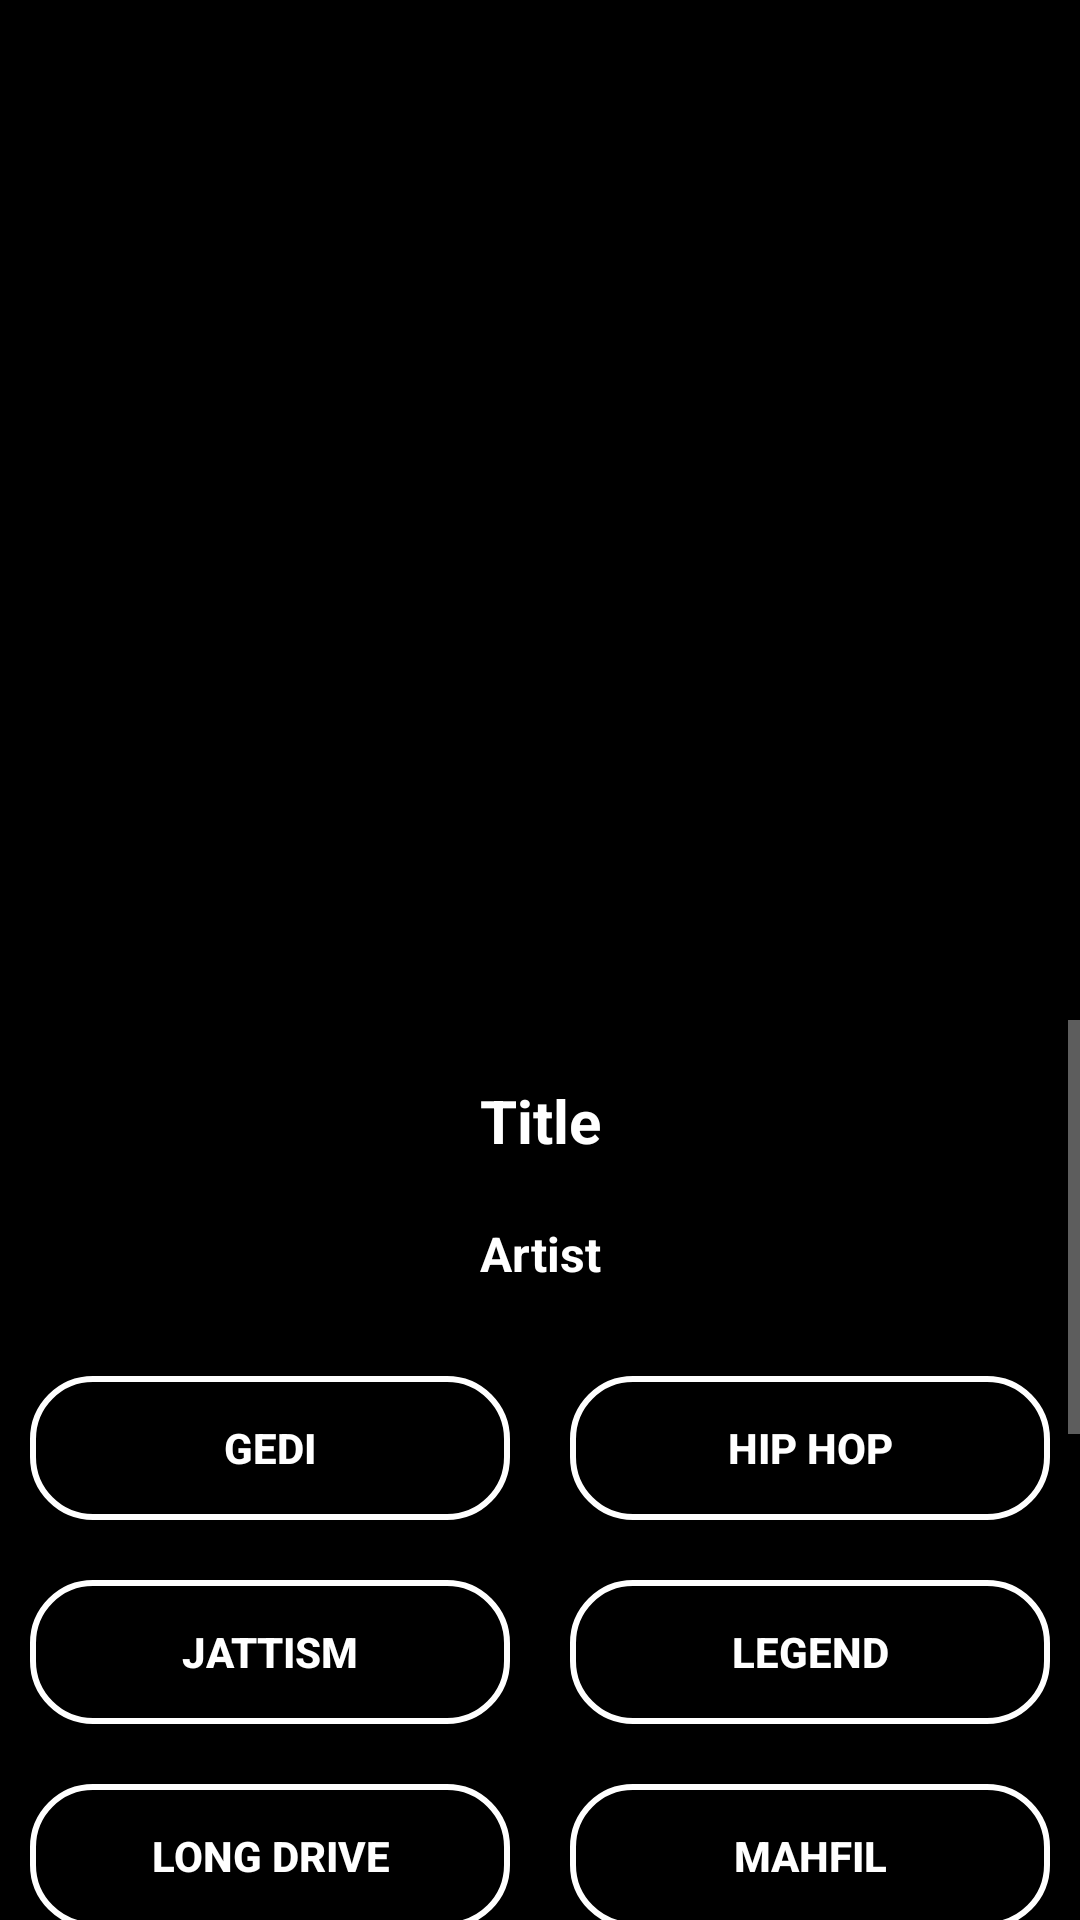

Produce the Android XML layout that renders to this screen, including the resource entries it uses.
<!-- AndroidManifest.xml: application theme AppTheme -->
<!-- res/layout/fragment_approval_songs.xml -->
<?xml version="1.0" encoding="utf-8"?>
<RelativeLayout xmlns:android="http://schemas.android.com/apk/res/android"
    android:orientation="vertical"
    android:layout_width="match_parent"
    android:layout_height="match_parent"
    android:paddingTop="30dp"
    android:background="#000000">

    <androidx.recyclerview.widget.RecyclerView
        android:id="@+id/songs_list"
        android:layout_width="match_parent"
        android:layout_height="match_parent"
        android:layout_above="@id/metadata_center"/>

    <ScrollView
        android:id="@+id/metadata_center"
        android:layout_width="match_parent"
        android:layout_height="300dp"
        android:layout_alignParentBottom="true">

        <LinearLayout
            android:layout_width="match_parent"
            android:layout_height="wrap_content"
            android:orientation="vertical">

            <LinearLayout
                android:layout_width="match_parent"
                android:layout_height="wrap_content"
                android:layout_margin="10dp"
                android:orientation="vertical">

                <TextView
                    android:id="@+id/track_title"
                    android:layout_width="match_parent"
                    android:layout_height="wrap_content"
                    android:textAlignment="center"
                    android:textStyle="bold"
                    android:textSize="20sp"
                    android:text="Title"
                    android:padding="10dp"
                    android:textColor="@color/colorTextPrimary"/>

                <TextView
                    android:id="@+id/track_artist"
                    android:layout_width="match_parent"
                    android:layout_height="wrap_content"
                    android:textAlignment="center"
                    android:textStyle="bold"
                    android:textSize="16sp"
                    android:padding="10dp"
                    android:text="Artist"
                    android:textColor="@color/colorTextPrimary"/>

            </LinearLayout>

            <LinearLayout
                android:layout_width="match_parent"
                android:layout_height="wrap_content"
                android:orientation="horizontal">

                <Button
                    android:id="@+id/gedi_btn"
                    android:layout_width="0dp"
                    android:layout_height="wrap_content"
                    android:layout_weight="1"
                    android:layout_margin="10dp"
                    android:text="GEDI"
                    android:textStyle="bold"
                    android:background="@drawable/rounded_border_btn_20"/>

                <Button
                    android:id="@+id/hip_hop_btn"
                    android:layout_width="0dp"
                    android:layout_height="wrap_content"
                    android:layout_weight="1"
                    android:layout_margin="10dp"
                    android:text="HIP HOP"
                    android:textStyle="bold"
                    android:background="@drawable/rounded_border_btn_20"/>

            </LinearLayout>

            <LinearLayout
                android:layout_width="match_parent"
                android:layout_height="wrap_content"
                android:orientation="horizontal">

                <Button
                    android:id="@+id/jattism_btn"
                    android:layout_width="0dp"
                    android:layout_height="wrap_content"
                    android:layout_weight="1"
                    android:layout_margin="10dp"
                    android:text="JATTISM"
                    android:textStyle="bold"
                    android:background="@drawable/rounded_border_btn_20"/>

                <Button
                    android:id="@+id/legend_btn"
                    android:layout_width="0dp"
                    android:layout_height="wrap_content"
                    android:layout_weight="1"
                    android:layout_margin="10dp"
                    android:text="LEGEND"
                    android:textStyle="bold"
                    android:background="@drawable/rounded_border_btn_20"/>

            </LinearLayout>

            <LinearLayout
                android:layout_width="match_parent"
                android:layout_height="wrap_content"
                android:orientation="horizontal">

                <Button
                    android:id="@+id/long_drive_btn"
                    android:layout_width="0dp"
                    android:layout_height="wrap_content"
                    android:layout_weight="1"
                    android:layout_margin="10dp"
                    android:text="LONG DRIVE"
                    android:textStyle="bold"
                    android:background="@drawable/rounded_border_btn_20"/>

                <Button
                    android:id="@+id/mahfil_btn"
                    android:layout_width="0dp"
                    android:layout_height="wrap_content"
                    android:layout_weight="1"
                    android:layout_margin="10dp"
                    android:text="MAHFIL"
                    android:textStyle="bold"
                    android:background="@drawable/rounded_border_btn_20"/>

            </LinearLayout>

            <LinearLayout
                android:layout_width="match_parent"
                android:layout_height="wrap_content"
                android:orientation="horizontal">

                <Button
                    android:id="@+id/original_btn"
                    android:layout_width="0dp"
                    android:layout_height="wrap_content"
                    android:layout_weight="1"
                    android:layout_margin="10dp"
                    android:text="ORIGINAL"
                    android:textStyle="bold"
                    android:background="@drawable/rounded_border_btn_20"/>

                <Button
                    android:id="@+id/parental_btn"
                    android:layout_width="0dp"
                    android:layout_height="wrap_content"
                    android:layout_weight="1"
                    android:layout_margin="10dp"
                    android:text="PARENTAL"
                    android:textStyle="bold"
                    android:background="@drawable/rounded_border_btn_20"/>

            </LinearLayout>

            <LinearLayout
                android:layout_width="match_parent"
                android:layout_height="wrap_content"
                android:orientation="horizontal">

                <Button
                    android:id="@+id/party_btn"
                    android:layout_width="0dp"
                    android:layout_height="wrap_content"
                    android:layout_weight="1"
                    android:layout_margin="10dp"
                    android:text="PARTY"
                    android:textStyle="bold"
                    android:background="@drawable/rounded_border_btn_20"/>

                <Button
                    android:id="@+id/pro_btn"
                    android:layout_width="0dp"
                    android:layout_height="wrap_content"
                    android:layout_weight="1"
                    android:layout_margin="10dp"
                    android:text="PRO"
                    android:textStyle="bold"
                    android:background="@drawable/rounded_border_btn_20"/>

            </LinearLayout>

            <LinearLayout
                android:layout_width="match_parent"
                android:layout_height="wrap_content"
                android:orientation="horizontal">

                <Button
                    android:id="@+id/rap_btn"
                    android:layout_width="0dp"
                    android:layout_height="wrap_content"
                    android:layout_weight="1"
                    android:layout_margin="10dp"
                    android:text="RAP"
                    android:textStyle="bold"
                    android:background="@drawable/rounded_border_btn_20"/>

                <Button
                    android:id="@+id/romance_btn"
                    android:layout_width="0dp"
                    android:layout_height="wrap_content"
                    android:layout_weight="1"
                    android:layout_margin="10dp"
                    android:text="ROMANCE"
                    android:textStyle="bold"
                    android:background="@drawable/rounded_border_btn_20"/>

            </LinearLayout>

            <LinearLayout
                android:layout_width="match_parent"
                android:layout_height="wrap_content"
                android:orientation="horizontal">

                <Button
                    android:id="@+id/sad_btn"
                    android:layout_width="0dp"
                    android:layout_height="wrap_content"
                    android:layout_weight="1"
                    android:layout_margin="10dp"
                    android:text="SAD"
                    android:textStyle="bold"
                    android:background="@drawable/rounded_border_btn_20"/>

                <Button
                    android:id="@+id/gender_btn"
                    android:layout_width="0dp"
                    android:layout_height="wrap_content"
                    android:layout_weight="1"
                    android:layout_margin="10dp"
                    android:text="M"
                    android:textStyle="bold"
                    android:background="@drawable/rounded_border_btn_20"/>

            </LinearLayout>

            <LinearLayout
                android:layout_width="match_parent"
                android:layout_height="wrap_content"
                android:orientation="horizontal">

                <Space
                    android:layout_width="0dp"
                    android:layout_height="wrap_content"
                    android:layout_weight="1"/>

                <ImageButton
                    android:id="@+id/delete_btn"
                    android:layout_width="50dp"
                    android:layout_height="50dp"
                    android:layout_gravity="center"
                    android:background="@drawable/oval_btn"
                    android:src="@drawable/ic_delete"
                    android:scaleType="center"
                    android:padding="10dp"
                    />

                <Space
                    android:layout_width="0dp"
                    android:layout_height="wrap_content"
                    android:layout_weight="1"/>

                <Button
                    android:id="@+id/approve_btn"
                    android:layout_width="0dp"
                    android:layout_height="wrap_content"
                    android:layout_weight="3"
                    android:layout_margin="10dp"
                    android:text="Approve"
                    android:textStyle="bold"
                    android:background="@drawable/rounded_gradient_20_red"/>

                <Space
                    android:layout_width="0dp"
                    android:layout_height="wrap_content"
                    android:layout_weight="1"/>

                <ImageButton
                    android:id="@+id/next_btn"
                    android:layout_width="50dp"
                    android:layout_height="50dp"
                    android:layout_gravity="center"
                    android:background="@drawable/oval_btn"
                    android:src="@drawable/ic_next_dark"
                    android:scaleType="center"
                    android:padding="10dp"
                    />

                <Space
                    android:layout_width="0dp"
                    android:layout_height="wrap_content"
                    android:layout_weight="1"/>

            </LinearLayout>

        </LinearLayout>

    </ScrollView>

</RelativeLayout>
<!-- resources referenced by this layout -->
<resources>
  <color name="colorTextPrimary">#FFFFFF</color>
  <!-- drawable ic_delete (drawable) -->
  <vector android:height="40dp" android:tint="#FDFFFF"
      android:viewportHeight="24" android:viewportWidth="24"
      android:width="40dp" xmlns:android="http://schemas.android.com/apk/res/android">
      <path android:fillColor="@android:color/white" android:pathData="M6,19c0,1.1 0.9,2 2,2h8c1.1,0 2,-0.9 2,-2L18,7L6,7v12zM8.46,11.88l1.41,-1.41L12,12.59l2.12,-2.12 1.41,1.41L13.41,14l2.12,2.12 -1.41,1.41L12,15.41l-2.12,2.12 -1.41,-1.41L10.59,14l-2.13,-2.12zM15.5,4l-1,-1h-5l-1,1L5,4v2h14L19,4z"/>
  </vector>
  <!-- drawable ic_next_dark (drawable) -->
  <vector android:height="40dp" android:tint="#6A6B6B"
      android:viewportHeight="24" android:viewportWidth="24"
      android:width="40dp" xmlns:android="http://schemas.android.com/apk/res/android">
      <path android:fillColor="@android:color/white" android:pathData="M6,18l8.5,-6L6,6v12zM16,6v12h2V6h-2z"/>
  </vector>
  <!-- drawable rounded_border_btn_20 (drawable) -->
  <?xml version="1.0" encoding="utf-8"?>
  <shape xmlns:android="http://schemas.android.com/apk/res/android"
      android:shape="rectangle">
  
      <corners android:radius="20dp"/>
  
      <stroke android:width="2dp" android:color="@color/colorTextPrimary" />
  
  </shape>
  <style name="AppTheme" parent="android:Theme.Material.NoActionBar">
          <item name="android:windowTranslucentStatus">true</item>
          <item name="android:statusBarColor">#00000000</item>
          <item name="android:navigationBarColor">#000000</item>
          <item name="android:windowBackground">@drawable/background_splash</item>
      </style>
  <!-- drawable background_splash (drawable) -->
  <?xml version="1.0" encoding="utf-8"?>
  <layer-list xmlns:android="http://schemas.android.com/apk/res/android"
      android:opacity="opaque">
  
      <item
          android:drawable="@color/colorDarkBackground"/>
  
      <item
          android:width="300dp"
          android:height="300dp"
          android:left="0dp"
          android:right="0dp"
          android:gravity="center">
          <bitmap
              android:src="@drawable/ic_icon_300"
              android:gravity="center"/>
      </item>
  </layer-list>
  <color name="colorDarkBackground">#111111</color>
  <!-- drawable ic_icon_300: png bitmap (drawable, 12765 bytes) -->
</resources>
